Run: headless pygame with SDL's dummy video driver; simulated clock (each Clock.tick advances the game by its frame time, no real sleeping); random seed 0; keys injected as events and as key.get_pressed() state; mouse plan: one left click at the window centre at the start of phase 2, then a move to the lower-right quarter at the start of phase 3.
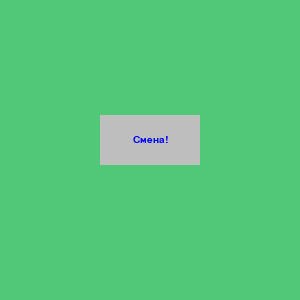
Frame 1 of 4 · flips 1–60 · no input
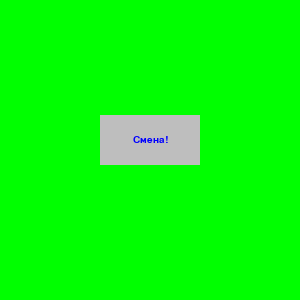
Frame 2 of 4 · flips 61–180 · clicked the window centre · tapped SPACE, RETURN · held RIGHT (→), D
Frame 3 of 4 · flips 181–300 · moved the mouse to the lower-right quarter · held DOWN (↓), S · screen unchanged from frame 2, image omitted
Frame 4 of 4 · flips 301–420 · held LEFT (←), A, UP (↑), W · screen unchanged from frame 3, image omitted

The pygame program that drew these frames:

import pygame
import random
WINDOW_SIZE = (300,300)
COLOR_LIST = {
# Цвета (R, G, B)  
"чёрный":(0, 0, 0),
"белый":(255, 255, 255), 
"красный":(255, 0, 0), 
"зелёный":(0, 255, 0), 
"синий":(0, 0, 255),
"мокрый асфальт":(96,96,96), 
"изумрудный":(80,200,120)
}
keycolor = random.choice(list(COLOR_LIST.keys()))
pygame.init()
pygame.display.set_caption(f'Ваш фон: {keycolor}')
screen = pygame.display.set_mode(WINDOW_SIZE)
background = pygame.Surface(WINDOW_SIZE)
background.fill(pygame.Color(COLOR_LIST[keycolor]))

button_font = pygame.font.SysFont('Verdana',15) #используем шрифт Verdana и размер 15 для текста кнопки
button_text_color = pygame.Color(COLOR_LIST["синий"])
button_color = pygame.Color('gray')
button_rect = pygame.Rect(100,115,100,50)
button_text = button_font.render('Смена!', True, button_text_color)

while True:
    for event in pygame.event.get():
        if event.type == pygame.QUIT:
            pygame.quit()
            exit()
        elif event.type == pygame.MOUSEBUTTONDOWN and event.button == 1:
            if button_rect.collidepoint(event.pos):
                keycolor = random.choice(list(COLOR_LIST.keys()))
                background.fill(COLOR_LIST[keycolor])
        
    screen.blit(background,(0,0))
    pygame.draw.rect(screen,button_color,button_rect)
    button_rect_center = button_text.get_rect(center=button_rect.center)
    screen.blit(button_text,button_rect_center)
    pygame.display.update()
                
